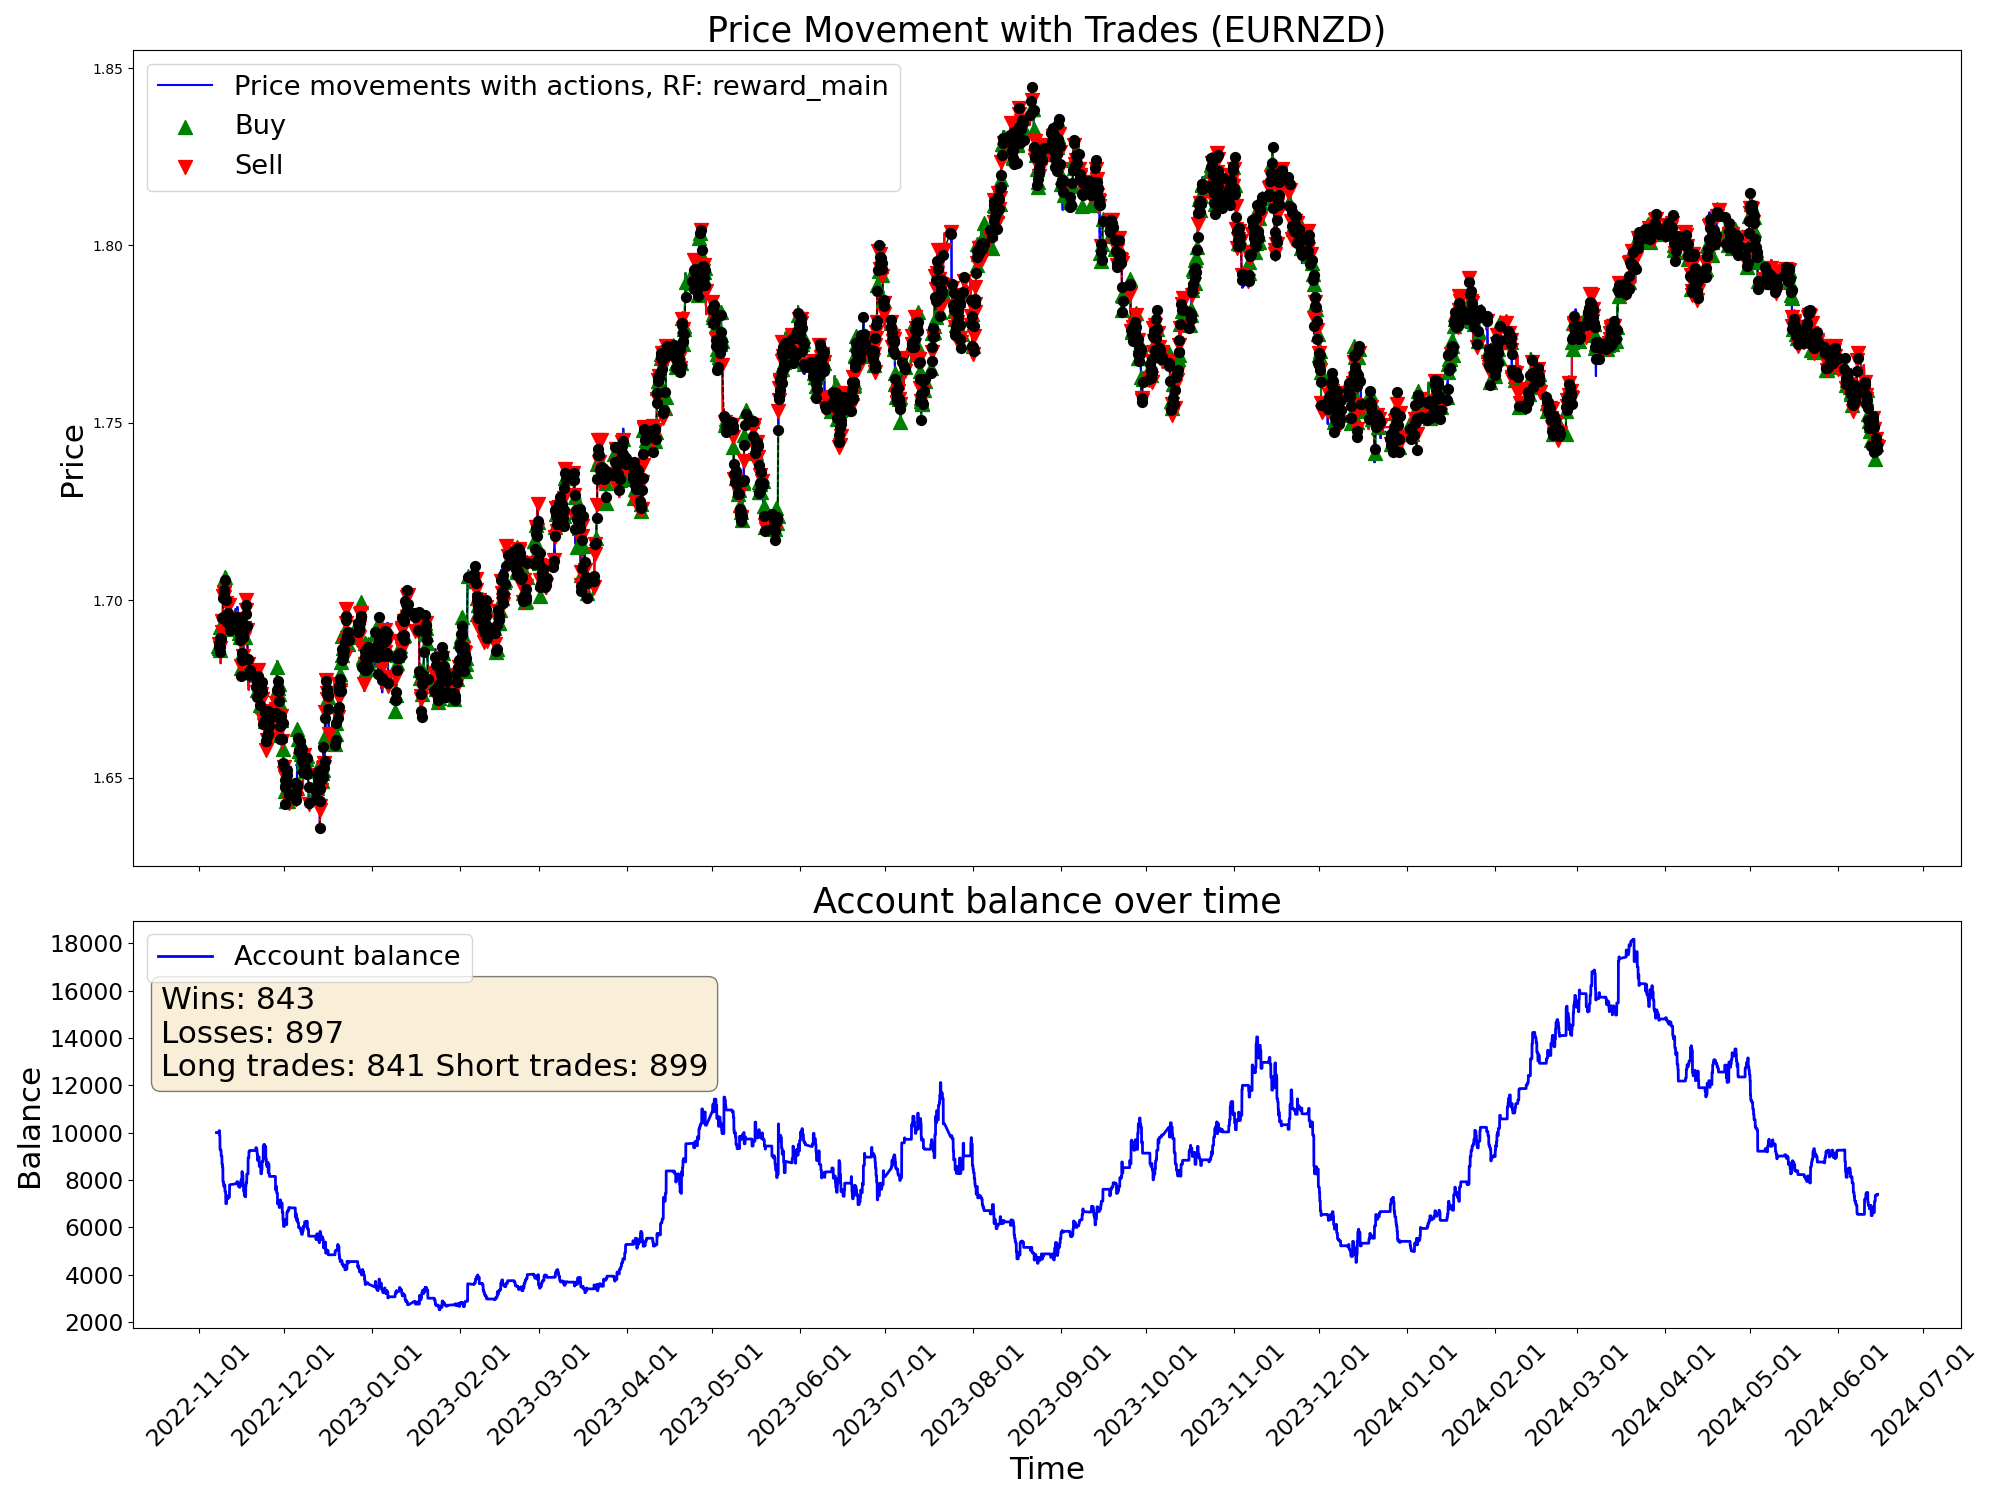

The data file committed next to this chart (first rows):
time, open, high, low, close, tick_volume, actDir, actRisk, eReward, eAccBalance, eWins, eLosses, pType, pOpenPrice, pSLPrice, pTPPrice, pProfit
2022-11-07 05:00:00, 1.688, 1.688, 1.685, 1.686, 3129, 0.0, 0.0, 0.0, 10000, 0, 0, 0, 0.0, 0.0, 0.0, 0.0
2022-11-07 06:00:00, 1.686, 1.687, 1.685, 1.686, 2114, 0.0, 0.0, 0.0, 10000, 0, 0, 0, 0.0, 0.0, 0.0, 0.0
2022-11-07 07:00:00, 1.686, 1.687, 1.685, 1.687, 2634, 0.0, 0.0, 0.0, 10000, 0, 0, 0, 0.0, 0.0, 0.0, 0.0
2022-11-07 08:00:00, 1.687, 1.688, 1.686, 1.687, 3000, 0.0, 0.0, 0.0, 10000, 0, 0, 0, 0.0, 0.0, 0.0, 0.0
2022-11-07 09:00:00, 1.687, 1.69, 1.687, 1.689, 4736, 0.0, 0.0, 0.0, 10000, 0, 0, 0, 0.0, 0.0, 0.0, 0.0
2022-11-07 10:00:00, 1.689, 1.69, 1.686, 1.687, 6044, 0.0, 0.0, 0.0, 10000, 0, 0, 0, 0.0, 0.0, 0.0, 0.0
2022-11-07 11:00:00, 1.687, 1.688, 1.684, 1.688, 5290, 0.0, 0.0, 0.0, 10000, 0, 0, 0, 0.0, 0.0, 0.0, 0.0
2022-11-07 12:00:00, 1.688, 1.689, 1.687, 1.688, 4201, 0.0, 0.0, 0.0, 10000, 0, 0, 0, 0.0, 0.0, 0.0, 0.0
2022-11-07 13:00:00, 1.688, 1.688, 1.686, 1.686, 3269, 0.0, 0.0, 0.0, 10000, 0, 0, 0, 0.0, 0.0, 0.0, 0.0
2022-11-07 14:00:00, 1.686, 1.687, 1.685, 1.685, 4217, 0.0, 0.0, 0.0, 10000, 0, 0, 0, 0.0, 0.0, 0.0, 0.0
2022-11-07 15:00:00, 1.686, 1.686, 1.682, 1.684, 5926, 0.0, 0.0, 0.0, 10000, 0, 0, 0, 0.0, 0.0, 0.0, 0.0
2022-11-07 16:00:00, 1.684, 1.688, 1.682, 1.687, 7078, -0.4976, -0.4976, 0.0, 10000, 0, 0, 0, 1.687, 1.685, 0.0, 0.0
2022-11-07 17:00:00, 1.687, 1.689, 1.686, 1.687, 6911, 0.6466, 0.6466, 0.0, 10000, 0, 0, 1, 1.687, 1.684, 0.0, 0.0
2022-11-07 18:00:00, 1.687, 1.689, 1.687, 1.689, 5206, -0.2715, -0.2715, 0.0, 10000, 0, 0, 1, 1.687, 1.684, 0.0, 0.0
2022-11-07 19:00:00, 1.689, 1.691, 1.688, 1.69, 3936, -0.6054, -0.6054, 0.0, 10000, 0, 0, 1, 1.687, 1.684, 0.0, 0.0
2022-11-07 20:00:00, 1.69, 1.691, 1.689, 1.69, 3084, 0.8043, 0.8043, 0.0, 10000, 0, 0, 1, 1.687, 1.684, 0.0, 0.0
2022-11-07 21:00:00, 1.69, 1.69, 1.688, 1.689, 2353, 0.103, 0.103, 0.0, 10000, 0, 0, 1, 1.687, 1.684, 0.0, 0.0
2022-11-07 22:00:00, 1.689, 1.689, 1.687, 1.687, 2449, 0.2994, 0.2994, 0.0, 10000, 0, 0, 1, 1.687, 1.684, 0.0, 0.0
2022-11-07 23:00:00, 1.687, 1.688, 1.686, 1.687, 1037, -1.0, -1.0, 0.0, 9976, 0, 1, 0, 0.0, 0.0, 0.0, -23.68
2022-11-08 00:00:00, 1.687, 1.687, 1.685, 1.687, 600, 0.3647, 0.3647, 0.0, 9976, 0, 1, 0, 1.687, 1.685, 0.0, 0.0
2022-11-08 01:00:00, 1.687, 1.688, 1.686, 1.687, 1925, 0.5349, 0.5349, 0.0, 9976, 0, 1, 1, 1.687, 1.682, 0.0, 0.0
2022-11-08 02:00:00, 1.687, 1.687, 1.685, 1.687, 2249, 1.0, 1.0, 0.0, 9976, 0, 1, 1, 1.687, 1.682, 0.0, 0.0
2022-11-08 03:00:00, 1.687, 1.688, 1.685, 1.688, 3867, 1.0, 1.0, 0.0, 9976, 0, 1, 1, 1.687, 1.682, 0.0, 0.0
2022-11-08 04:00:00, 1.688, 1.688, 1.684, 1.687, 2475, -0.8701, -0.8701, 0.0, 10083, 1, 1, 0, 0.0, 0.0, 0.0, 106.8
2022-11-08 05:00:00, 1.687, 1.688, 1.686, 1.687, 2090, 0.1129, 0.1129, 0.0, 10083, 1, 1, 0, 1.687, 1.692, 0.0, 0.0
2022-11-08 06:00:00, 1.687, 1.688, 1.686, 1.688, 1502, -1.0, -1.0, 0.0, 10083, 1, 1, 2, 1.688, 1.689, 0.0, 0.0
2022-11-08 07:00:00, 1.688, 1.691, 1.688, 1.689, 2727, 0.5968, 0.5968, 0.0, 10083, 1, 1, 2, 1.688, 1.689, 0.0, 0.0
2022-11-08 08:00:00, 1.689, 1.69, 1.688, 1.689, 3165, 1.0, 1.0, 0.0, 9893, 1, 2, 0, 0.0, 0.0, 0.0, -190.2
2022-11-08 09:00:00, 1.689, 1.693, 1.689, 1.693, 4459, 0.9816, 0.9816, 0.0, 9893, 1, 2, 1, 1.693, 1.69, 0.0, 0.0
2022-11-08 10:00:00, 1.692, 1.693, 1.686, 1.687, 5553, -1.0, -1.0, 0.0, 9893, 1, 2, 1, 1.693, 1.69, 0.0, 0.0
2022-11-08 11:00:00, 1.687, 1.689, 1.684, 1.685, 4423, 1.0, 1.0, 0.0, 9298, 1, 3, 0, 0.0, 0.0, 0.0, -594.5
2022-11-08 12:00:00, 1.685, 1.686, 1.684, 1.686, 3629, 1.0, 1.0, 0.0, 9298, 1, 3, 1, 1.686, 1.684, 0.0, 0.0
2022-11-08 13:00:00, 1.686, 1.687, 1.684, 1.686, 3354, -1.0, -1.0, 0.0, 9298, 1, 3, 1, 1.686, 1.684, 0.0, 0.0
2022-11-08 14:00:00, 1.686, 1.688, 1.685, 1.686, 4125, -1.0, -1.0, 0.0, 9259, 1, 4, 0, 0.0, 0.0, 0.0, -39.21
2022-11-08 15:00:00, 1.686, 1.687, 1.685, 1.687, 4242, -0.7329, -0.7329, 0.0, 9259, 1, 4, 2, 1.687, 1.688, 0.0, 0.0
2022-11-08 16:00:00, 1.687, 1.688, 1.684, 1.685, 5141, -0.4748, -0.4748, 0.0, 9259, 1, 4, 2, 1.687, 1.688, 0.0, 0.0
2022-11-08 17:00:00, 1.685, 1.686, 1.681, 1.682, 7673, -0.979, -0.979, 0.0, 9259, 1, 4, 2, 1.687, 1.688, 0.0, 0.0
2022-11-08 18:00:00, 1.682, 1.684, 1.681, 1.683, 5218, -0.08513, -0.08513, 0.0, 9259, 1, 4, 2, 1.687, 1.688, 0.0, 0.0
2022-11-08 19:00:00, 1.683, 1.687, 1.683, 1.686, 3335, -0.6549, -0.6549, 0.0, 9259, 1, 4, 2, 1.687, 1.688, 0.0, 0.0
2022-11-08 20:00:00, 1.686, 1.69, 1.686, 1.689, 4354, -0.2316, -0.2316, 0.0, 9259, 1, 4, 2, 1.687, 1.688, 0.0, 0.0
2022-11-08 21:00:00, 1.689, 1.692, 1.689, 1.691, 4883, -1.0, -1.0, 0.0, 9012, 1, 5, 0, 0.0, 0.0, 0.0, -247.1
2022-11-08 22:00:00, 1.691, 1.691, 1.689, 1.69, 3588, 0.3794, 0.3794, 0.0, 9012, 1, 5, 0, 1.691, 1.689, 0.0, 0.0
2022-11-08 23:00:00, 1.69, 1.691, 1.69, 1.69, 1128, -0.1222, -0.1222, 0.0, 9012, 1, 5, 0, 0.0, 0.0, 0.0, 0.0
2022-11-09 00:00:00, 1.691, 1.691, 1.69, 1.691, 1554, -0.02105, -0.02105, 0.0, 9012, 1, 5, 0, 1.691, 1.686, 0.0, 0.0
2022-11-09 01:00:00, 1.691, 1.692, 1.689, 1.691, 2638, -0.2091, -0.2091, 0.0, 9012, 1, 5, 0, 1.691, 1.686, 0.0, 0.0
2022-11-09 02:00:00, 1.691, 1.692, 1.69, 1.691, 2983, -1.0, -1.0, 0.0, 9012, 1, 5, 2, 1.691, 1.694, 0.0, 0.0
2022-11-09 03:00:00, 1.691, 1.695, 1.691, 1.695, 4180, 1.0, 1.0, 0.0, 9012, 1, 5, 2, 1.691, 1.694, 0.0, 0.0
2022-11-09 04:00:00, 1.695, 1.695, 1.691, 1.694, 3509, -0.5541, -0.5541, 0.0, 8655, 1, 6, 0, 0.0, 0.0, 0.0, -356.9
2022-11-09 05:00:00, 1.694, 1.695, 1.692, 1.694, 3803, -1.0, -1.0, 0.0, 8655, 1, 6, 2, 1.694, 1.696, 0.0, 0.0
2022-11-09 06:00:00, 1.694, 1.695, 1.693, 1.694, 3379, 0.6876, 0.6876, 0.0, 8655, 1, 6, 2, 1.694, 1.696, 0.0, 0.0
2022-11-09 07:00:00, 1.694, 1.696, 1.693, 1.696, 3136, -1.0, -1.0, 0.0, 8655, 1, 6, 2, 1.694, 1.696, 0.0, 0.0
2022-11-09 08:00:00, 1.696, 1.697, 1.695, 1.695, 4030, 0.5848, 0.5848, 0.0, 8655, 1, 6, 2, 1.694, 1.696, 0.0, 0.0
2022-11-09 09:00:00, 1.695, 1.696, 1.694, 1.695, 4892, 0.8908, 0.8908, 0.0, 8540, 1, 7, 0, 0.0, 0.0, 0.0, -115.5
2022-11-09 10:00:00, 1.695, 1.695, 1.692, 1.694, 6282, -1.0, -1.0, 0.0, 8540, 1, 7, 2, 1.694, 1.696, 0.0, 0.0
2022-11-09 11:00:00, 1.694, 1.702, 1.693, 1.701, 5791, 0.8656, 0.8656, 0.0, 8540, 1, 7, 2, 1.694, 1.696, 0.0, 0.0
2022-11-09 12:00:00, 1.701, 1.704, 1.7, 1.703, 4922, -0.2077, -0.2077, 0.0, 7917, 1, 8, 0, 0.0, 0.0, 0.0, -622.8
2022-11-09 13:00:00, 1.703, 1.704, 1.702, 1.703, 4013, 0.01418, 0.01418, 0.0, 7917, 1, 8, 0, 1.703, 1.704, 0.0, 0.0
2022-11-09 14:00:00, 1.703, 1.704, 1.7, 1.702, 4691, -0.4441, -0.4441, 0.0, 7917, 1, 8, 0, 0.0, 0.0, 0.0, 0.0
2022-11-09 15:00:00, 1.702, 1.704, 1.699, 1.701, 5955, -0.9032, -0.9032, 0.0, 7917, 1, 8, 2, 1.701, 1.703, 0.0, 0.0
2022-11-09 16:00:00, 1.701, 1.702, 1.698, 1.698, 6758, 0.3933, 0.3933, 0.0, 7917, 1, 8, 2, 1.701, 1.703, 0.0, 0.0
... 9,940 more rows
